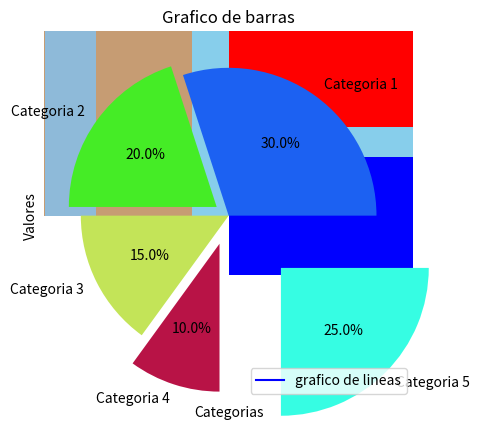

Here is the Python script that generated this plot:
# -*- coding: utf-8 -*-
"""
Created on Tue Nov 14 09:39:29 2023

[redacted]
"""

import matplotlib.pyplot as plt

x = [1,2,3,4,5] # coordenadas x
y = [6,7,8,9,10] # coordenadas y

plt.scatter(x, y,color='red',s=100,marker='*')
plt.plot(x,y,color='blue',label='grafico de lineas') # label siempre funciona con legend
plt.xlabel('AXIS-X')
plt.ylabel('AXIS-Y')
plt.title('SCATTERPLOT')
plt.grid(True)
plt.legend()

# Histograma

data = [1,1,1,2,3,3,3,4,4,4,5,5,6,6,7,7,7,7,8,8,8,9]
plt.hist(data,color='red',alpha=0.5,bins=5)

plt.xlabel('Value')
plt.ylabel('Frequency')
plt.title('Histograma')
plt.grid(False)

# Dos histogramas
import numpy as np

variable1 = np.random.normal(0,1,1000)
variable2 = np.random.normal(2,1,1000)

plt.hist(variable1,alpha=0.5,bins=20,label='Variable 1')
plt.hist(variable2,alpha=0.5,bins=20, label='Variable 2')
plt.xlabel('Value')
plt.ylabel('Frequency')
plt.title('Histograma')


# Barplots

x = ['Categoria 1','Categoria 2','Categoria 3','Categoria 4']
y = [15,20,12,8]
plt.bar(x,y,color='Skyblue',width=0.5)
plt.xticks(rotation=45)
plt.xlabel('Categorias')
plt.ylabel('Valores')
plt.title('Grafico de barras')


# Barplots horizontal

x = ['Categoria 1','Categoria 2','Categoria 3','Categoria 4']
y = [15,20,12,8]

plt.barh(x,y,color='Skyblue')
plt.xlabel('Categorias')
plt.ylabel('Valores')
plt.title('Grafico de barras')

# Barplots horizontal con distintos colores

x = ['Categoria 1','Categoria 2','Categoria 3','Categoria 4']
y = [15,20,12,8]

plt.barh(x,y,color=(['b','r','g','m']))
plt.xlabel('Categorias')
plt.ylabel('Valores')
plt.title('Grafico de barras')


#Grafico de tarta

size = [30,20,15,10,25]
labelss = ['Categoria 1','Categoria 2','Categoria 3','Categoria 4','Categoria 5']
colores = ['#1c61f2','#45ec26','#c3e458','#b81346','#36fde3']
plt.pie(size,labels=labelss,autopct='%1.1f%%',explode=[0,0.1,0,0.2,0.5],colors=colores)


